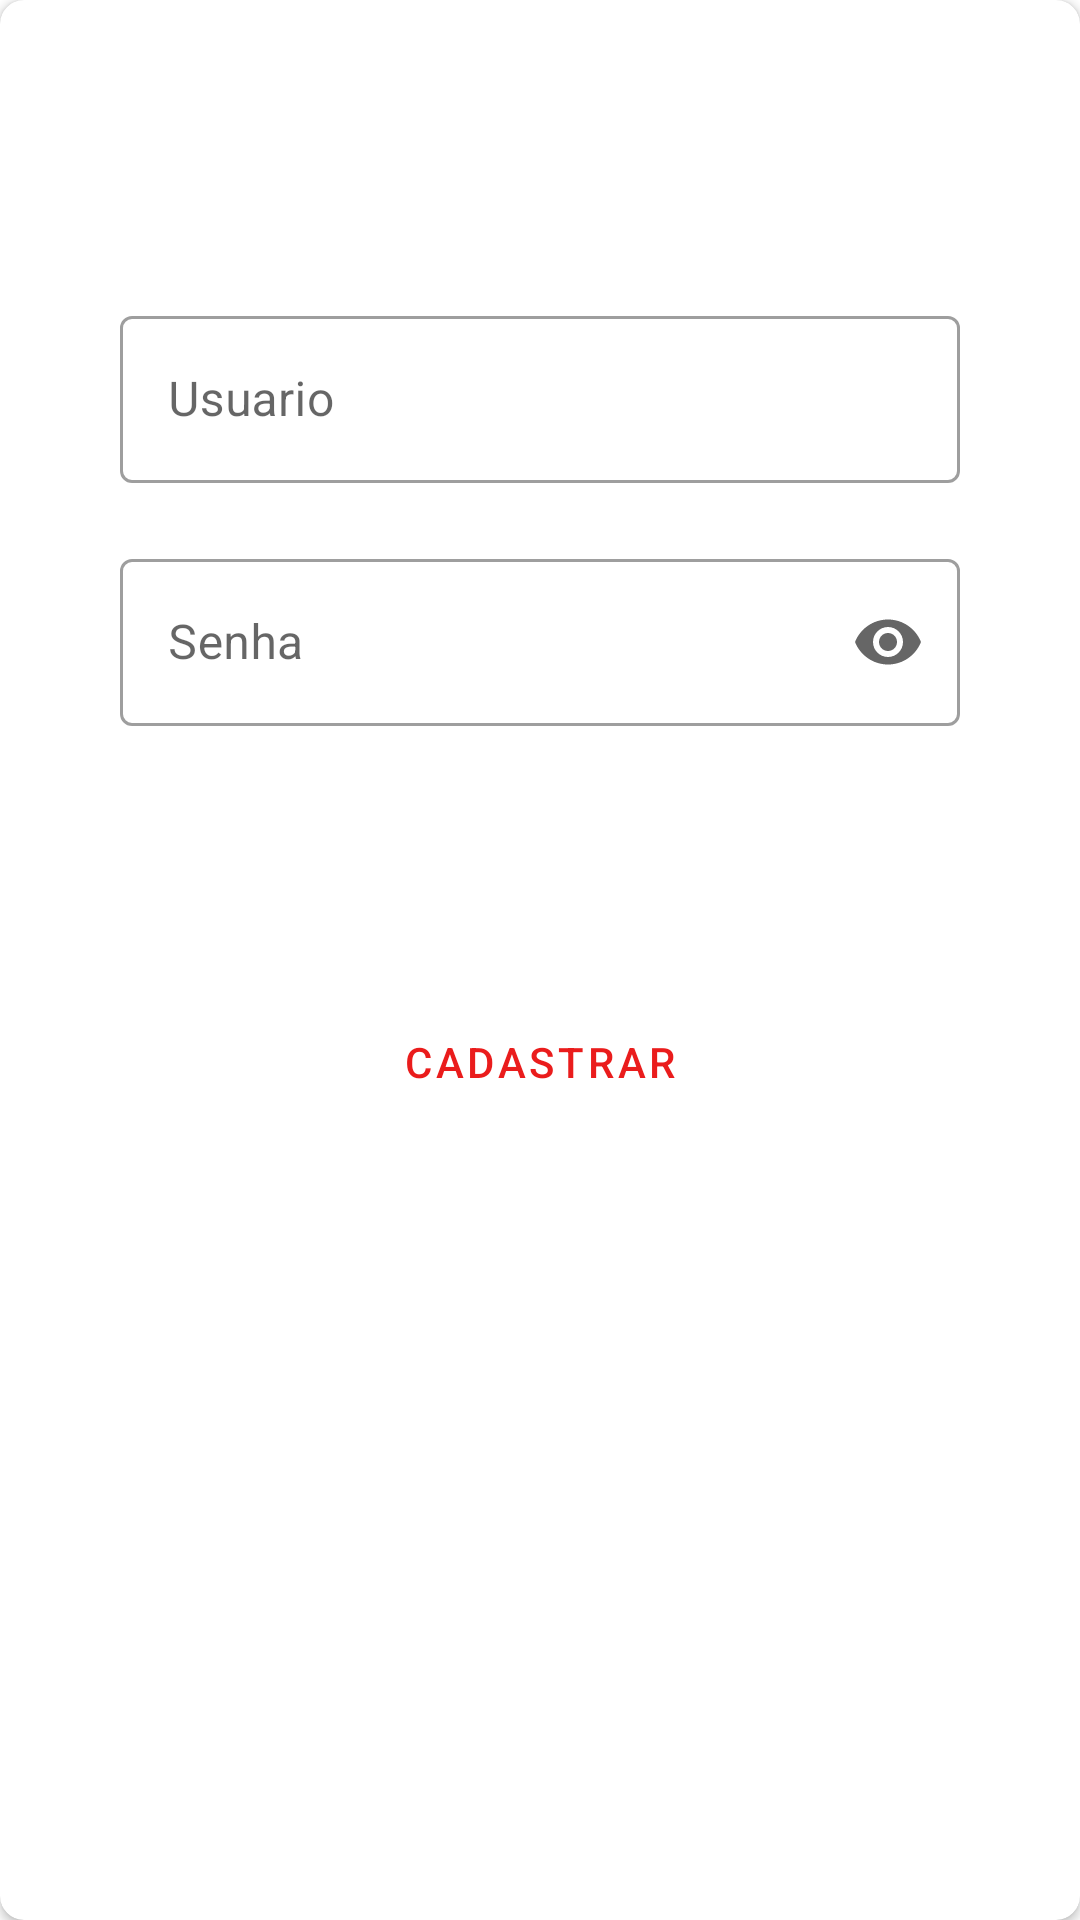

Produce the Android XML layout that renders to this screen, including the resource entries it uses.
<!-- AndroidManifest.xml: application theme Theme.Projetointegradordigitalhousemarvel -->
<!-- res/layout/activity_login.xml -->
<?xml version="1.0" encoding="utf-8"?>
<androidx.cardview.widget.CardView xmlns:android="http://schemas.android.com/apk/res/android"
    xmlns:app="http://schemas.android.com/apk/res-auto"
    xmlns:tools="http://schemas.android.com/tools"
    android:layout_width="match_parent"
    android:layout_height="wrap_content"
    android:layout_gravity="center"
    android:layout_margin="16dp"
    android:elevation="8dp"
    app:cardCornerRadius="8dp">

    <androidx.constraintlayout.widget.ConstraintLayout
        android:layout_width="match_parent"
        android:layout_height="match_parent"
        android:layout_margin="20dp">

        <ImageView
            android:id="@+id/activity_login_marvel_logo"
            android:layout_width="wrap_content"
            android:layout_height="60dp"
            android:scaleType="fitCenter"
            app:layout_constraintBottom_toTopOf="@id/login_activity_usuario_textField"
            app:layout_constraintCircleRadius="5dp"
            app:layout_constraintEnd_toEndOf="parent"
            app:layout_constraintStart_toStartOf="parent"
            app:layout_constraintTop_toTopOf="parent"
            app:srcCompat="@drawable/logo_marvel_red"
            tools:layout_editor_absoluteX="0dp" />

        <com.google.android.material.textfield.TextInputLayout
            android:id="@+id/login_activity_usuario_textField"
            style="@style/Widget.MaterialComponents.TextInputLayout.OutlinedBox"
            android:layout_width="0dp"
            android:layout_height="wrap_content"
            android:layout_margin="20dp"
            app:endIconMode="clear_text"
            app:layout_constraintEnd_toEndOf="parent"
            app:layout_constraintStart_toStartOf="parent"
            app:layout_constraintTop_toBottomOf="@id/activity_login_marvel_logo">

            <com.google.android.material.textfield.TextInputEditText
                android:id="@+id/activity_login_email"
                android:layout_width="match_parent"
                android:layout_height="wrap_content"
                android:hint="Usuario"
                android:inputType="textEmailAddress" />

        </com.google.android.material.textfield.TextInputLayout>

        <com.google.android.material.textfield.TextInputLayout
            android:id="@+id/login_activity_senha_textField"
            style="@style/Widget.MaterialComponents.TextInputLayout.OutlinedBox"
            android:layout_width="0dp"
            android:layout_height="wrap_content"
            android:layout_margin="20dp"
            app:endIconMode="password_toggle"
            app:layout_constraintEnd_toEndOf="parent"
            app:layout_constraintStart_toStartOf="parent"
            app:layout_constraintTop_toBottomOf="@id/login_activity_usuario_textField">

            <com.google.android.material.textfield.TextInputEditText
                android:id="@+id/activity_login_senha"
                android:layout_width="match_parent"
                android:layout_height="wrap_content"
                android:hint="Senha"
                android:inputType="textPassword" />

        </com.google.android.material.textfield.TextInputLayout>

        <Button
            android:id="@+id/activity_login_logar_btn"
            style="@style/Widget.MaterialComponents.Button.TextButton"
            android:layout_width="0dp"
            android:layout_height="wrap_content"
            android:layout_margin="20dp"
            android:backgroundTint="@color/marvel_red"
            android:text="entrar"
            android:clickable="true"
            android:textColor="@color/white"
            app:layout_constraintEnd_toEndOf="parent"
            app:layout_constraintStart_toStartOf="parent"
            app:layout_constraintTop_toBottomOf="@id/login_activity_senha_textField" />

        <Button
            android:id="@+id/activity_login_registrar_btn"
            style="?attr/materialButtonOutlinedStyle"
            android:layout_width="0dp"
            android:layout_height="wrap_content"
            android:layout_margin="20dp"
            android:background="@android:color/transparent"
            android:text="CADASTRAR"
            app:layout_constraintEnd_toEndOf="parent"
            app:layout_constraintStart_toStartOf="parent"
            app:layout_constraintTop_toBottomOf="@id/activity_login_logar_btn" />


    </androidx.constraintlayout.widget.ConstraintLayout>

</androidx.cardview.widget.CardView>
<!-- resources referenced by this layout -->
<resources>
  <color name="marvel_red">#EA1C1C</color>
  <color name="white">#FFFFFFFF</color>
  <style name="Theme.Projetointegradordigitalhousemarvel" parent="Theme.MaterialComponents.DayNight.NoActionBar">
          
          <item name="colorPrimary">@color/marvel_red</item>
          <item name="colorPrimaryVariant">@color/black</item>
          <item name="colorOnPrimary">@color/gray</item>
          
          <item name="colorSecondary">@color/teal_200</item>
          <item name="colorSecondaryVariant">@color/teal_700</item>
          <item name="colorOnSecondary">@color/black</item>
          
          <item name="android:statusBarColor" tools:targetApi="l">?attr/colorPrimaryVariant</item>
          
      </style>
  <color name="black">#FF000000</color>
  <color name="gray">#8F8F8F</color>
  <color name="teal_200">#FF03DAC5</color>
  <color name="teal_700">#FF018786</color>
</resources>
